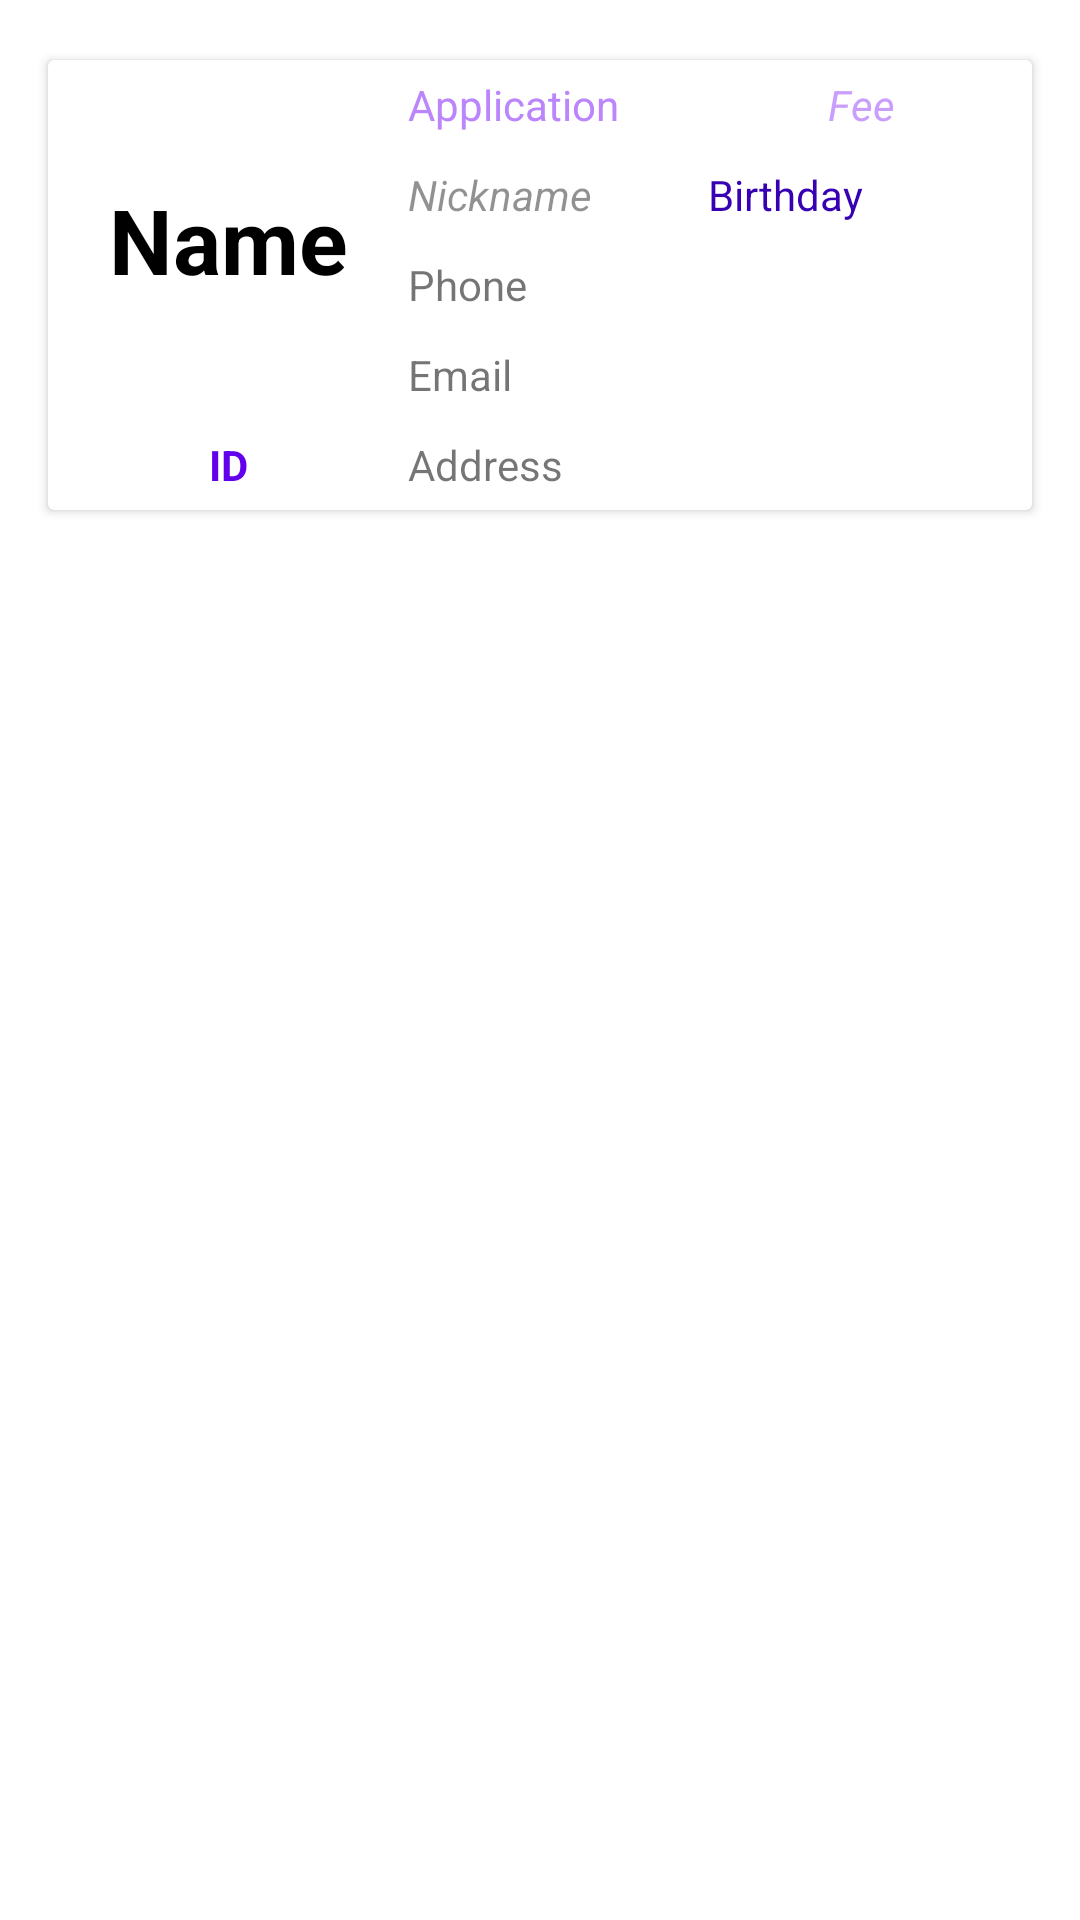

Produce the Android XML layout that renders to this screen, including the resource entries it uses.
<!-- AndroidManifest.xml: application theme Theme.ISMiniProject -->
<!-- res/layout/activity_data_viewer.xml -->
<?xml version="1.0" encoding="utf-8"?>
<androidx.constraintlayout.widget.ConstraintLayout xmlns:android="http://schemas.android.com/apk/res/android"
    xmlns:app="http://schemas.android.com/apk/res-auto"
    xmlns:tools="http://schemas.android.com/tools"
    android:layout_width="match_parent"
    android:layout_height="wrap_content"
    tools:context=".DataViewer">

    <LinearLayout
        android:id="@+id/mainLayout"
        android:layout_width="match_parent"
        android:layout_height="wrap_content"
        android:orientation="vertical"
        android:padding="12dp"
        android:shadowColor="#CC000000"
        android:shadowDy="40"
        android:shadowRadius="100"
        app:layout_constraintStart_toStartOf="parent"
        app:layout_constraintTop_toTopOf="parent"

        >

        <androidx.cardview.widget.CardView
            android:layout_width="match_parent"
            android:layout_height="wrap_content"
            android:layout_marginStart="4dp"
            android:layout_marginTop="8dp"
            android:layout_marginEnd="4dp"
            android:layout_marginBottom="8dp"
            android:padding="5dp">


            <TextView
                android:id="@+id/nameViewer"
                android:layout_width="120dp"
                android:layout_height="120dp"
                android:layout_marginStart="0dp"
                android:layout_marginTop="0dp"
                android:alpha="1"
                android:gravity="center"
                android:text="Name"
                android:textAlignment="center"
                android:textColor="@color/black"
                android:textSize="30sp"
                android:textStyle="bold" />

            <TextView
                android:id="@+id/idViewer"
                android:layout_width="120dp"
                android:layout_height="30dp"
                android:layout_marginStart="0dp"
                android:layout_marginTop="120dp"
                android:alpha="1"
                android:gravity="center"
                android:text="ID"
                android:textColor="@color/purple_500"
                android:textStyle="bold"
                app:layout_constraintTop_toTopOf="parent" />

            <TextView
                android:id="@+id/applicationViewer"
                android:layout_width="125dp"
                android:layout_height="30dp"
                android:layout_marginStart="120dp"
                android:layout_marginTop="0dp"
                android:gravity="center_vertical"
                android:text="Application"

                android:textColor="@color/purple_200" />

            <TextView
                android:id="@+id/feeViewer"
                android:layout_width="121dp"
                android:layout_height="30dp"
                android:layout_marginStart="260dp"
                android:layout_marginTop="0dp"
                android:alpha="0.8"
                android:gravity="center_vertical"
                android:text="Fee"
                android:textColor="@color/purple_200"
                android:textStyle="italic" />

            <TextView
                android:id="@+id/nicknameViewer"
                android:layout_width="100dp"
                android:layout_height="30dp"
                android:layout_marginStart="120dp"
                android:layout_marginTop="30dp"
                android:alpha="0.8"
                android:gravity="center_vertical"
                android:text="Nickname"
                android:textStyle="italic" />

            <TextView
                android:id="@+id/birthdayViewer"
                android:layout_width="120dp"
                android:layout_height="30dp"
                android:layout_marginStart="220dp"
                android:layout_marginTop="30dp"
                android:gravity="center_vertical"
                android:text="Birthday"
                android:textColor="@color/purple_700" />

            <TextView
                android:id="@+id/phoneViewer"
                android:layout_width="200dp"
                android:layout_height="30dp"
                android:layout_marginStart="120dp"
                android:layout_marginTop="60dp"
                android:gravity="center_vertical"
                android:text="Phone" />

            <TextView
                android:id="@+id/emailViewer"
                android:layout_width="200dp"
                android:layout_height="30dp"
                android:layout_marginStart="120dp"
                android:layout_marginTop="90dp"
                android:gravity="center_vertical"
                android:text="Email" />

            <TextView
                android:id="@+id/addressViewer"
                android:layout_width="200dp"
                android:layout_height="30dp"
                android:layout_marginStart="120dp"
                android:layout_marginTop="120dp"
                android:gravity="center_vertical"
                android:text="Address" />

        </androidx.cardview.widget.CardView>
    </LinearLayout>

</androidx.constraintlayout.widget.ConstraintLayout>
<!-- resources referenced by this layout -->
<resources>
  <style name="Theme.ISMiniProject" parent="Theme.MaterialComponents.DayNight.DarkActionBar">
          
          <item name="colorPrimary">@color/purple_500</item>
          <item name="colorPrimaryVariant">@color/purple_700</item>
          <item name="colorOnPrimary">@color/white</item>
          
          <item name="colorSecondary">@color/teal_200</item>
          <item name="colorSecondaryVariant">@color/teal_700</item>
          <item name="colorOnSecondary">@color/black</item>
          
          <item name="android:statusBarColor">?attr/colorPrimaryVariant</item>
          
      </style>
  <!-- not gathered from this repository: default colours our renderer supplied (Android Studio template values) -->
  <color name="purple_200">#FFBB86FC</color>
  <color name="purple_500">#FF6200EE</color>
  <color name="purple_700">#FF3700B3</color>
  <color name="teal_200">#FF03DAC5</color>
  <color name="teal_700">#FF018786</color>
  <color name="black">#FF000000</color>
  <color name="white">#FFFFFFFF</color>
</resources>
